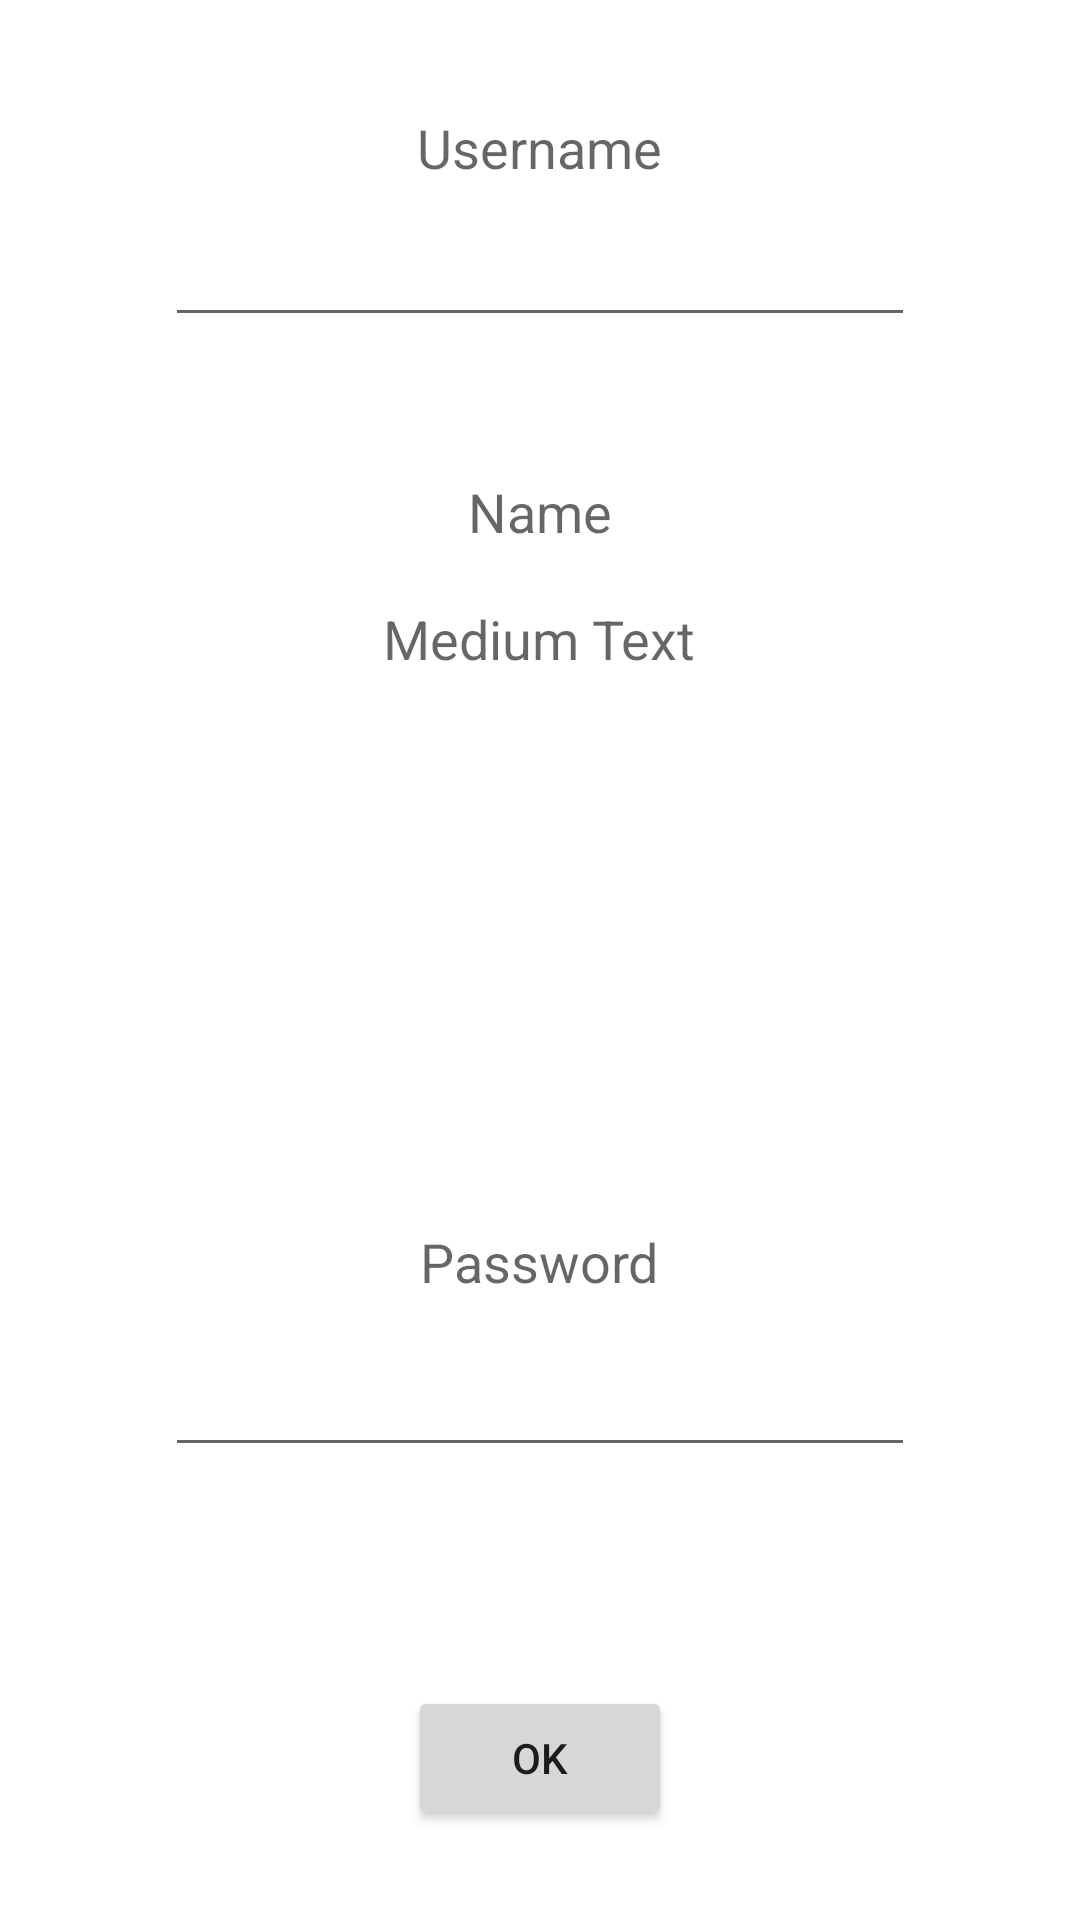

Here is an Android app screen rendered from its layout file. Give the layout XML and the strings, colors and styles it references.
<!-- AndroidManifest.xml: fallback theme Theme.MaterialComponents.DayNight.NoActionBar -->
<!-- res/layout/main.xml -->
<?xml version="1.0" encoding="utf-8"?>
<RelativeLayout xmlns:android="http://schemas.android.com/apk/res/android"
    android:layout_width="fill_parent"
    android:layout_height="fill_parent" >

    <EditText
        android:id="@+id/txt_username"
        android:layout_width="250dp"
        android:layout_height="wrap_content"
        android:layout_centerHorizontal="true"
        android:layout_marginTop="71dp" />

    <Button
        android:id="@+id/button1"
        android:layout_width="wrap_content"
        android:layout_height="wrap_content"
        android:layout_alignParentBottom="true"
        android:layout_centerHorizontal="true"
        android:layout_marginBottom="30dp"
        android:text="@string/btn_ok"  />

    <EditText
        android:id="@+id/editText2"
        android:layout_width="250dp"
        android:layout_height="wrap_content"
        android:layout_above="@+id/button1"
        android:layout_alignLeft="@+id/txt_username"
        android:layout_marginBottom="73dp"
        android:inputType="textPassword" />

    <TextView
        android:id="@+id/TextView02"
        android:layout_width="wrap_content"
        android:layout_height="wrap_content"
        android:layout_below="@+id/txt_username"
        android:layout_centerHorizontal="true"
        android:layout_marginTop="46dp"
        android:text="@string/txt_name"
        android:textAppearance="?android:attr/textAppearanceMedium" />

    <TextView
        android:id="@+id/TextView01"
        android:layout_width="wrap_content"
        android:layout_height="wrap_content"
        android:layout_alignParentTop="true"
        android:layout_centerHorizontal="true"
        android:layout_marginTop="37dp"
        android:text="@string/txt_username"
        android:textAppearance="?android:attr/textAppearanceMedium" />

    <TextView
        android:id="@+id/TextView03"
        android:layout_width="wrap_content"
        android:layout_height="wrap_content"
        android:layout_below="@+id/TextView02"
        android:layout_centerHorizontal="true"
        android:layout_marginTop="18dp"
        android:text="Medium Text"
        android:textAppearance="?android:attr/textAppearanceMedium" />

    <TextView
        android:id="@+id/textView1"
        android:layout_width="wrap_content"
        android:layout_height="wrap_content"
        android:layout_above="@+id/editText2"
        android:layout_centerHorizontal="true"
        android:layout_marginBottom="15dp"
        android:text="@string/txt_password"
        android:textAppearance="?android:attr/textAppearanceMedium" />

</RelativeLayout>
<!-- resources referenced by this layout -->
<resources>
  <string name="btn_ok">Ok</string>
  <string name="txt_name">Name</string>
  <string name="txt_password">Password</string>
  <string name="txt_username">Username</string>
</resources>
